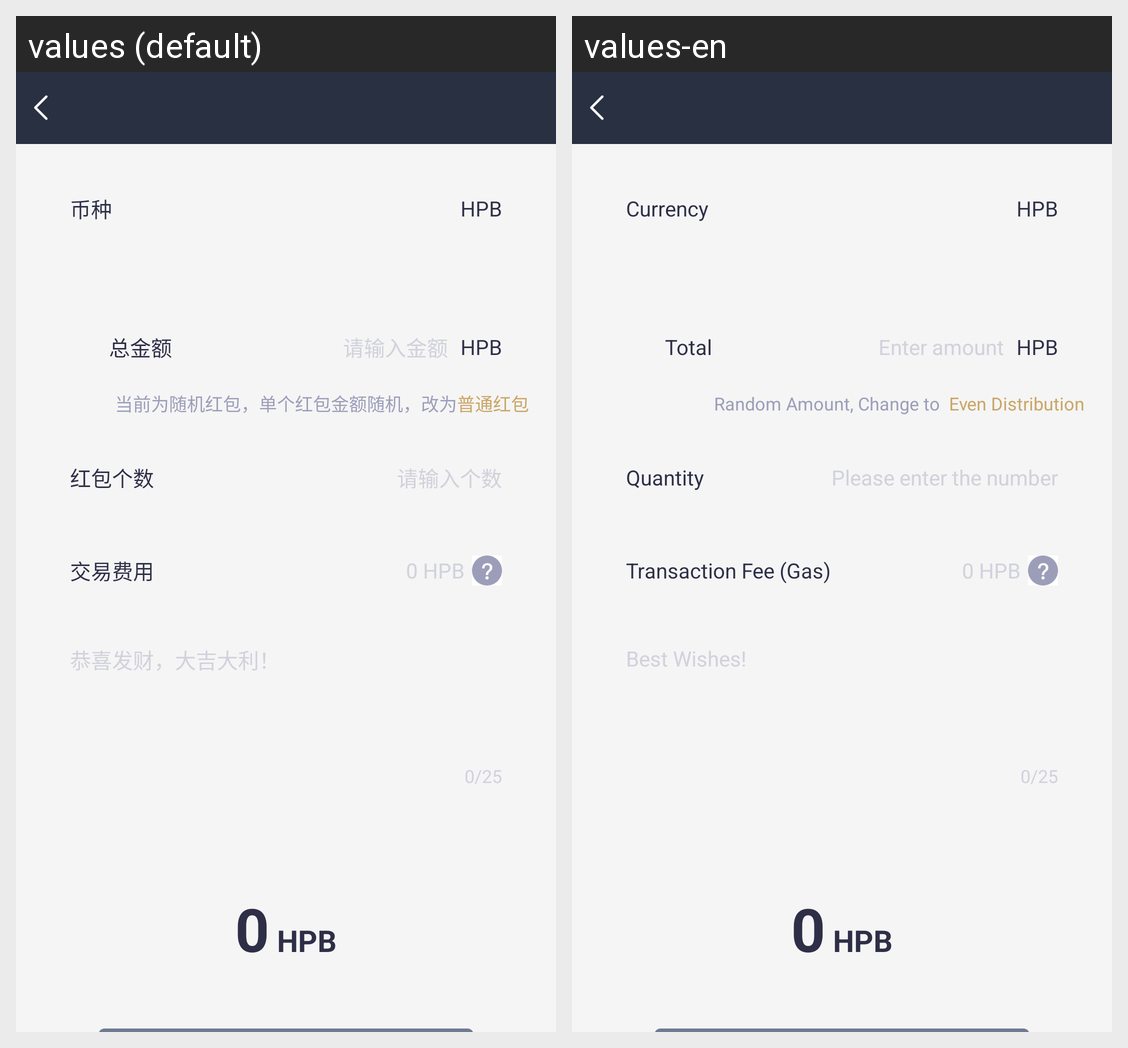

For this localized Android screen grid, give each drawn string resource with its value in every locale shown.
Android screen res/layout/activity_send_red_packets.xml rendered under 2 locales, left to right: values (default), values-en. Device: Nexus 5 (rendered at 1080×1920; each locale shown at half size, 540×960, under a caption strip naming it); theme AppTheme.NoActionBar.
Strings drawn on this screen, with the default value and each locale's value (text and hints the layout hard-codes, and strings that could not be matched under every locale, appear in the picture but are not listed):

receive_activity_txt_top_01
  values: 币种
  values-en: Currency

wallet_manager_txt_money_unit_01
  values: HPB
  values-en: HPB

activity_red_send_txt_02
  values: 总金额
  values-en: Total

activity_red_send_txt_03
  values: 请输入金额
  values-en: Enter amount

activity_red_send_txt_04
  values: 当前为随机红包，单个红包金额随机，改为
  values-en: Random Amount, Change to  

activity_red_send_txt_05
  values: 普通红包
  values-en: Even Distribution

activity_red_send_txt_06
  values: 红包个数
  values-en: Quantity

activity_red_send_txt_08
  values: 请输入个数
  values-en: Please enter the number

transfer_activity_txt_10
  values: 交易费用
  values-en: Transaction Fee (Gas)

activity_red_send_txt_11
  values: 恭喜发财，大吉大利！
  values-en: Best Wishes!
